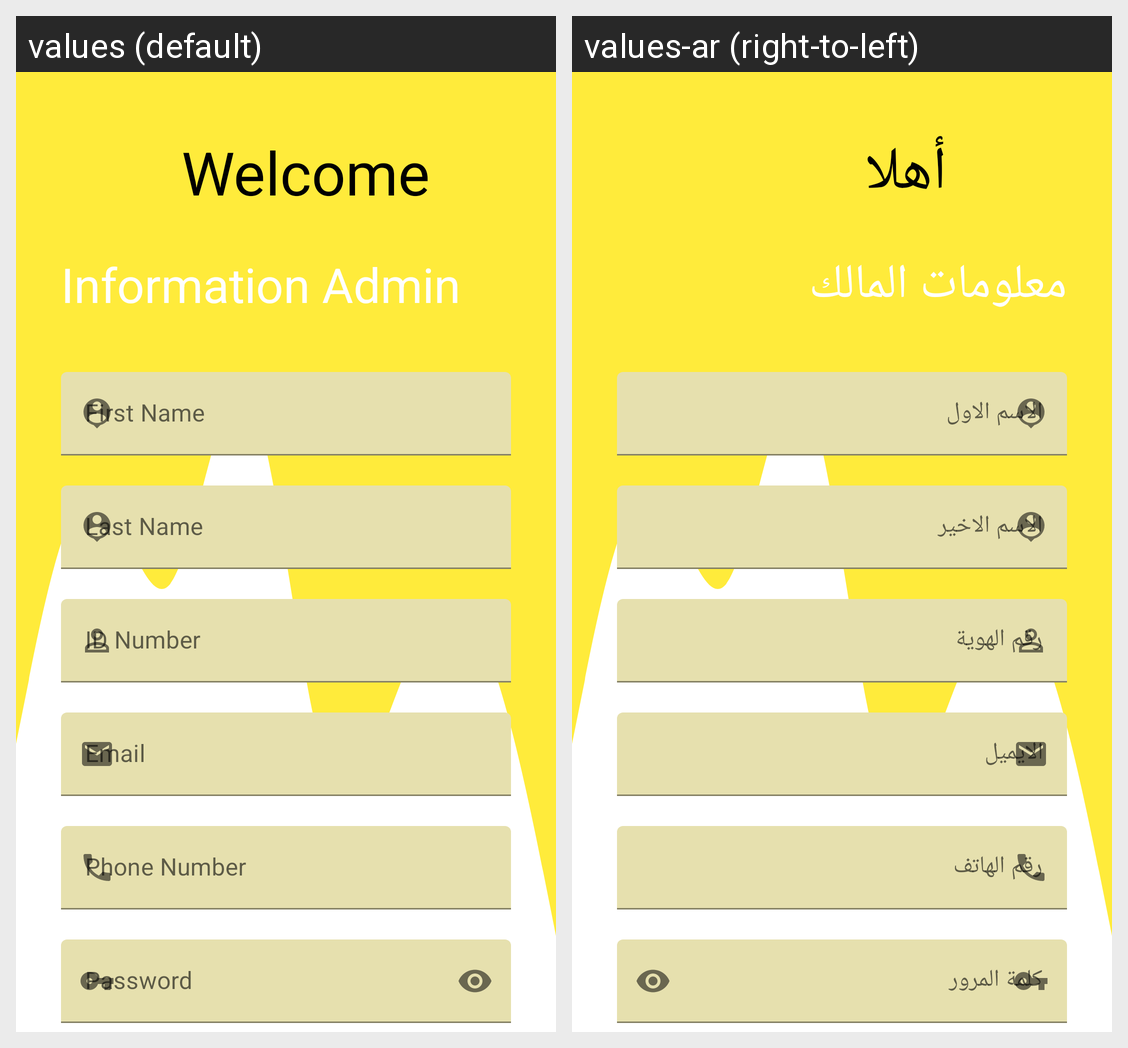

Here is an Android app screen in its default locale and in the app's own translations. Write out the translated-string differences for the strings that appear on this screen.
Android screen res/layout/fragment_admin_information_fragment.xml rendered under 2 locales, left to right: values (default), values-ar (right-to-left). Device: Nexus 5 (rendered at 1080×1920; each locale shown at half size, 540×960, under a caption strip naming it); theme Theme.ManageBuildingDesign.
Strings drawn on this screen, with the default value and each locale's value (text and hints the layout hard-codes, and strings that could not be matched under every locale, appear in the picture but are not listed):

informationAdmin
  values: Information Admin
  values-ar: معلومات المالك

welcome
  values: Welcome
  values-ar: أهلا

firstname
  values: First Name
  values-ar: الاسم الاول

lastname
  values: Last Name
  values-ar: الاسم الاخير

idNum
  values: ID Number
  values-ar: رقم الهوية

email
  values: Email
  values-ar: الايميل

phone
  values: Phone Number
  values-ar: رقم الهاتف

pass
  values: Password
  values-ar: كلمة المرور
